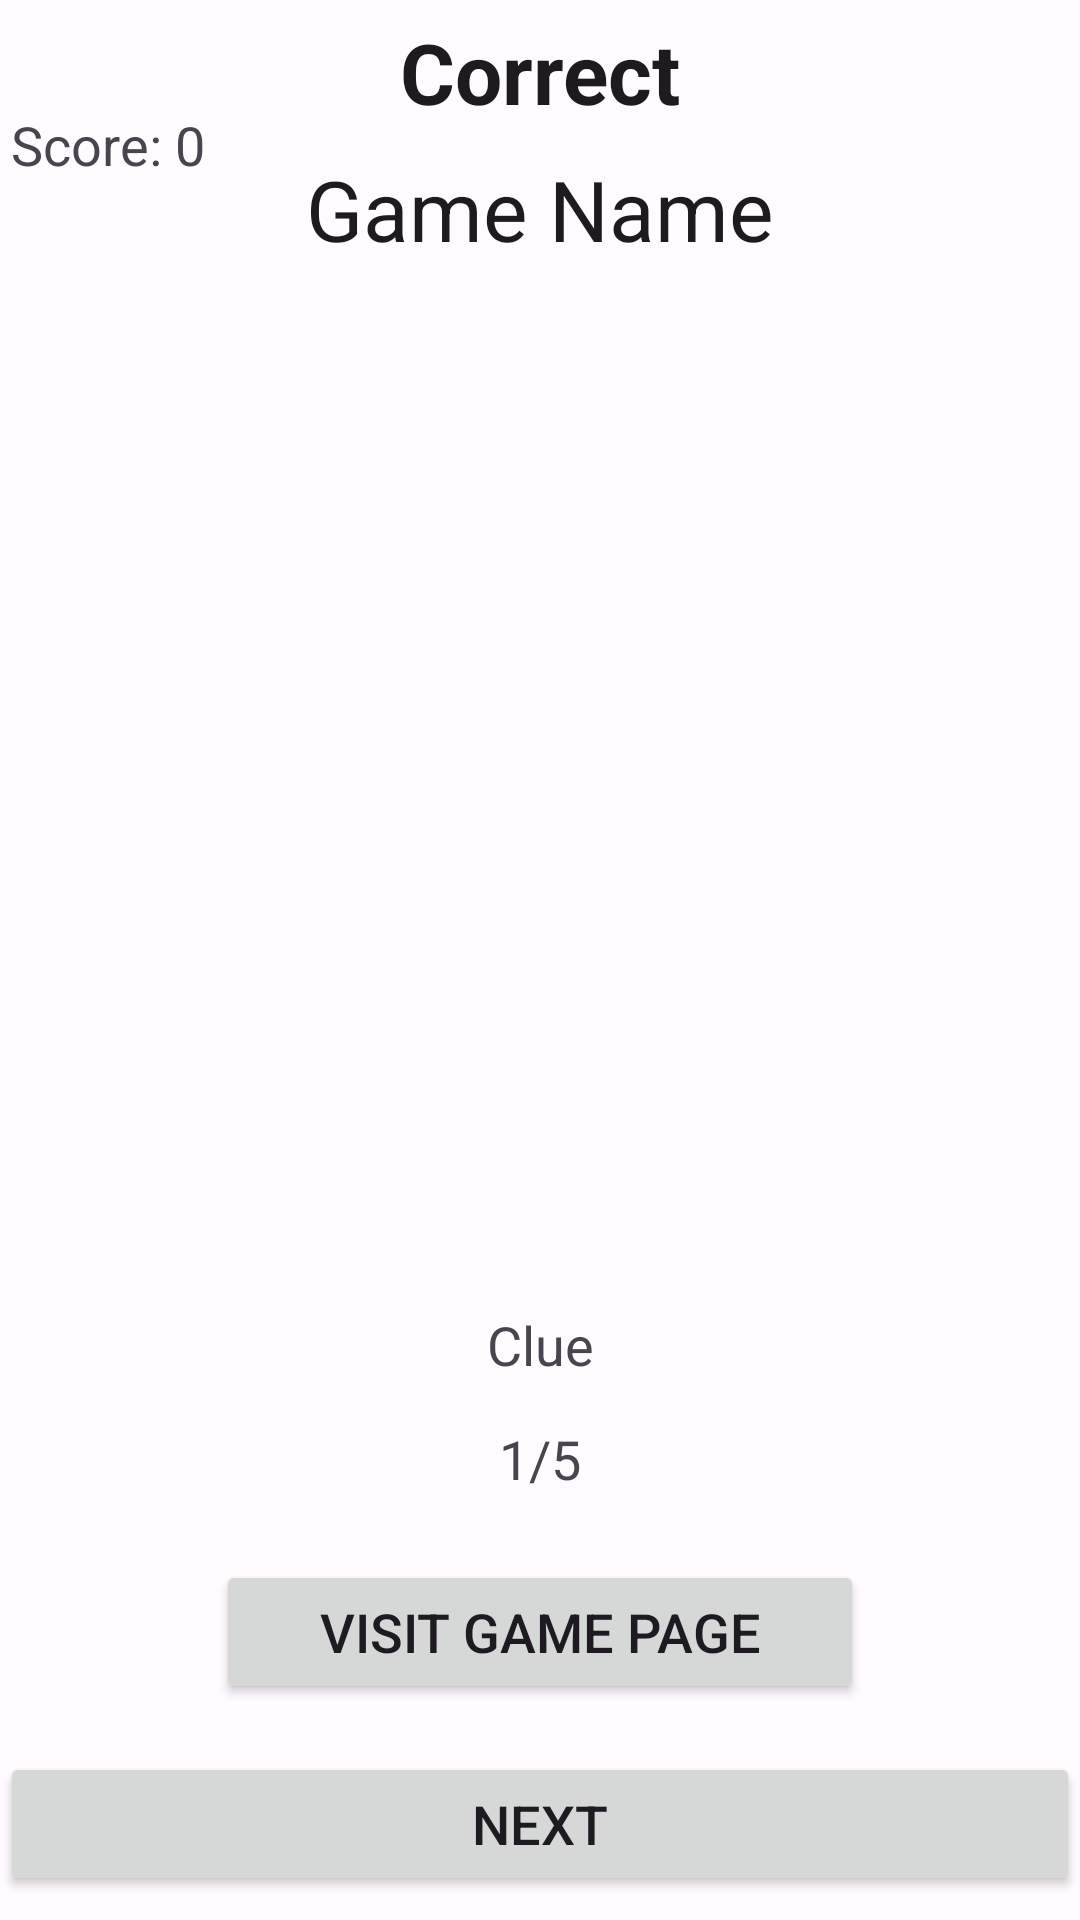

This screen was rendered from an Android layout file. Write that file and the resources it references.
<!-- AndroidManifest.xml: application theme Theme.WeatherApp -->
<!-- res/layout/game_result_fragment.xml -->
<?xml version="1.0" encoding="utf-8"?>
<androidx.constraintlayout.widget.ConstraintLayout xmlns:android="http://schemas.android.com/apk/res/android"
    xmlns:app="http://schemas.android.com/apk/res-auto"
    android:layout_width="match_parent"
    android:layout_height="match_parent"
    android:layout_marginHorizontal="20dp"
    android:layout_marginBottom="10dp">

    <androidx.constraintlayout.widget.Guideline
        android:id="@+id/guideline20vertical"
        android:layout_width="wrap_content"
        android:layout_height="wrap_content"
        android:orientation="vertical"
        app:layout_constraintGuide_percent="0.20" />

    <androidx.constraintlayout.widget.Guideline
        android:id="@+id/guideline80vertical"
        android:layout_width="wrap_content"
        android:layout_height="wrap_content"
        android:orientation="vertical"
        app:layout_constraintGuide_percent="0.80" />

    <androidx.constraintlayout.widget.Guideline
        android:id="@+id/guideline7_5horizontal"
        android:layout_width="wrap_content"
        android:layout_height="wrap_content"
        android:orientation="horizontal"
        app:layout_constraintGuide_percent="0.075"/>

    
    <TextView
        android:id="@+id/guess_outcome_text"
        android:layout_width="0dp"
        android:layout_height="wrap_content"
        android:text="Correct"
        android:textAppearance="?attr/textAppearanceTitleLarge"
        android:textSize="28sp"
        android:gravity="center"
        android:textStyle="bold"
        app:layout_constraintTop_toTopOf="parent"
        app:layout_constraintBottom_toTopOf="@id/guideline7_5horizontal"
        app:layout_constraintStart_toStartOf="@id/guideline20vertical"
        app:layout_constraintEnd_toStartOf="@id/guideline80vertical" />

    <TextView
        android:id="@+id/score_text"
        android:layout_width="wrap_content"
        android:layout_height="wrap_content"
        android:text="Score: 0"
        android:textSize="18sp"
        app:layout_constraintTop_toTopOf="parent"
        app:layout_constraintBottom_toTopOf="@id/guideline15horizontal"
        app:layout_constraintStart_toStartOf="parent"
        app:layout_constraintEnd_toStartOf="@id/guideline20vertical" />

    
    <TextView
        android:id="@+id/game_name"
        android:layout_width="0dp"
        android:layout_height="wrap_content"
        android:text="Game Name"
        android:textAppearance="?attr/textAppearanceTitleLarge"
        android:textSize="28sp"
        android:gravity="center"
        android:maxLines="2"
        android:autoSizeTextType="uniform"
        android:autoSizeMinTextSize="12sp"
        android:autoSizeMaxTextSize="32sp"
        android:paddingBottom="5dp"
        app:layout_constraintTop_toBottomOf="@id/guideline7_5horizontal"
        app:layout_constraintBottom_toTopOf="@id/guideline15horizontal"
        app:layout_constraintStart_toStartOf="@id/guideline20vertical"
        app:layout_constraintEnd_toStartOf="@id/guideline80vertical" />


    <androidx.constraintlayout.widget.Guideline
        android:id="@+id/guideline15horizontal"
        android:layout_width="wrap_content"
        android:layout_height="wrap_content"
        android:orientation="horizontal"
        app:layout_constraintGuide_percent="0.15"/>

    <androidx.constraintlayout.widget.Guideline
        android:id="@+id/guideline65horizontal"
        android:layout_width="wrap_content"
        android:layout_height="wrap_content"
        android:orientation="horizontal"
        app:layout_constraintGuide_percent="0.65"/>

    <androidx.constraintlayout.widget.Guideline
        android:id="@+id/guideline75horizontal"
        android:layout_width="wrap_content"
        android:layout_height="wrap_content"
        android:orientation="horizontal"
        app:layout_constraintGuide_percent="0.75"/>

    <androidx.constraintlayout.widget.Guideline
        android:id="@+id/guideline80horizontal"
        android:layout_width="wrap_content"
        android:layout_height="wrap_content"
        android:orientation="horizontal"
        app:layout_constraintGuide_percent="0.80"/>

    <androidx.constraintlayout.widget.Guideline
        android:id="@+id/guideline90horizontal"
        android:layout_width="wrap_content"
        android:layout_height="wrap_content"
        android:orientation="horizontal"
        app:layout_constraintGuide_percent="0.90"/>

    <androidx.constraintlayout.widget.Guideline
        android:id="@+id/guideline50horizontal"
        android:layout_width="wrap_content"
        android:layout_height="wrap_content"
        android:orientation="vertical"
        app:layout_constraintGuide_percent="0.50"/>

    
    <include
        layout="@layout/hint_body"
        android:layout_width="0dp"
        android:layout_height="0dp"
        app:layout_constraintTop_toBottomOf="@id/guideline15horizontal"
        app:layout_constraintBottom_toTopOf="@id/guideline80horizontal"
        app:layout_constraintStart_toStartOf="parent"
        app:layout_constraintEnd_toEndOf="parent"/>

    <Button
        android:id="@+id/visit_game_button"
        android:layout_width="0dp"
        android:layout_height="wrap_content"
        android:text="@string/visit_game_page_label"
        android:textSize="18sp"
        app:layout_constraintTop_toBottomOf="@id/guideline80horizontal"
        app:layout_constraintBottom_toTopOf="@id/guideline90horizontal"
        app:layout_constraintStart_toEndOf="@id/guideline20vertical"
        app:layout_constraintEnd_toStartOf="@id/guideline80vertical"/>

    <Button
        android:id="@+id/next_button"
        android:layout_width="0dp"
        android:layout_height="wrap_content"
        android:text="@string/endless_next_button"
        android:textSize="18sp"
        app:layout_constraintTop_toBottomOf="@id/guideline90horizontal"
        app:layout_constraintBottom_toBottomOf="parent"
        app:layout_constraintStart_toStartOf="parent"
        app:layout_constraintEnd_toEndOf="parent"/>

    <TextView
        android:id="@+id/tv_loading_error"
        android:layout_width="wrap_content"
        android:layout_height="wrap_content"
        android:layout_gravity="center"
        android:textColor="?attr/colorError"
        android:visibility="invisible"
        app:layout_constraintTop_toTopOf="parent"
        app:layout_constraintBottom_toBottomOf="parent"
        app:layout_constraintStart_toStartOf="parent"
        app:layout_constraintEnd_toEndOf="parent"/>

    <com.google.android.material.progressindicator.CircularProgressIndicator
        android:id="@+id/loading_indicator"
        android:layout_width="48dp"
        android:layout_height="48dp"
        android:layout_gravity="center"
        android:visibility="invisible"
        app:layout_constraintTop_toTopOf="parent"
        app:layout_constraintBottom_toBottomOf="parent"
        app:layout_constraintStart_toStartOf="parent"
        app:layout_constraintEnd_toEndOf="parent"/>

</androidx.constraintlayout.widget.ConstraintLayout>
<!-- res/layout/hint_body.xml (included above) -->
<?xml version="1.0" encoding="utf-8"?>
<merge xmlns:android="http://schemas.android.com/apk/res/android"
    android:layout_width="match_parent"
    android:layout_height="match_parent"
    xmlns:app="http://schemas.android.com/apk/res-auto"
    xmlns:tools="http://schemas.android.com/tools"
    tools:parentTag="androidx.constraintlayout.widget.ConstraintLayout">

    
    <ImageView
        android:id="@+id/image_clue"
        android:layout_width="0dp"
        android:layout_height="0dp"
        android:scaleType="centerCrop"
        app:layout_constraintTop_toBottomOf="@id/guideline15horizontal"
        app:layout_constraintBottom_toTopOf="@id/text_clue"
        app:layout_constraintStart_toStartOf="parent"
        app:layout_constraintEnd_toEndOf="parent" />

    
    <TextView
        android:id="@+id/text_clue"
        android:layout_width="0dp"
        android:layout_height="wrap_content"
        android:textSize="24sp"
        android:shadowDx="2"
        android:shadowDy="2"
        android:shadowRadius="2"
        android:gravity="center"
        app:layout_constraintTop_toBottomOf="@id/image_clue"
        app:layout_constraintBottom_toTopOf="@id/guideline65horizontal"
        app:layout_constraintStart_toStartOf="parent"
        app:layout_constraintEnd_toEndOf="parent" />

    
    <TextView
        android:id="@+id/clue_text_label"
        android:layout_width="0dp"
        android:layout_height="wrap_content"
        android:textSize="18sp"
        android:gravity="center"
        android:text="@string/clue_label"
        app:layout_constraintTop_toBottomOf="@id/guideline65horizontal"
        app:layout_constraintBottom_toTopOf="@id/guideline75horizontal"
        app:layout_constraintStart_toStartOf="parent"
        app:layout_constraintEnd_toEndOf="parent" />

    
    <ImageButton
        android:id="@+id/clue_back_arrow"
        android:layout_width="48dp"
        android:layout_height="48dp"
        android:src="@drawable/rounded_arrow_back_24"
        app:tint="?attr/colorControlNormal"
        android:contentDescription="@string/back_arrow_description"
        android:background="?attr/selectableItemBackgroundBorderless"
        app:layout_constraintTop_toBottomOf="@id/clue_text_label"
        app:layout_constraintBottom_toTopOf="@id/guideline80horizontal"
        app:layout_constraintStart_toStartOf="parent"
        app:layout_constraintEnd_toStartOf="@id/guideline50horizontal" />

    
    <ImageButton
        android:id="@+id/clue_forward_arrow"
        android:layout_width="48dp"
        android:layout_height="48dp"
        android:src="@drawable/rounded_arrow_forward_24"
        app:tint="?attr/colorControlNormal"
        android:contentDescription="@string/forward_arrow_description"
        android:background="?attr/selectableItemBackgroundBorderless"
        app:layout_constraintTop_toBottomOf="@id/clue_text_label"
        app:layout_constraintBottom_toTopOf="@id/guideline80horizontal"
        app:layout_constraintStart_toEndOf="@id/guideline50horizontal"
        app:layout_constraintEnd_toEndOf="parent" />

    
    <TextView
        android:id="@+id/clue_number"
        android:layout_width="0dp"
        android:layout_height="wrap_content"
        android:textSize="18sp"
        android:gravity="center"
        android:text="1/5"
        app:layout_constraintTop_toBottomOf="@id/clue_text_label"
        app:layout_constraintBottom_toTopOf="@id/guideline80horizontal"
        app:layout_constraintStart_toStartOf="parent"
        app:layout_constraintEnd_toEndOf="parent" />

</merge>
<!-- resources referenced by this layout -->
<resources>
  <string name="back_arrow_description">Go to previous clue</string>
  <string name="clue_label">Clue</string>
  <string name="endless_next_button">Next</string>
  
      [General]
  <string name="forward_arrow_description">Go to next clue</string>
  <string name="visit_game_page_label">Visit game page</string>
  <style name="Theme.WeatherApp" parent="Base.Theme.WeatherApp" />
  <color name="md_theme_light_primary">#6750A4</color>
  <color name="md_theme_light_onPrimary">#FFFFFF</color>
  <color name="md_theme_light_primaryContainer">#EADDFF</color>
  <color name="md_theme_light_onPrimaryContainer">#21005D</color>
  <color name="md_theme_light_secondary">#625B71</color>
  <color name="md_theme_light_onSecondary">#FFFFFF</color>
  <color name="md_theme_light_secondaryContainer">#E8DEF8</color>
  <color name="md_theme_light_onSecondaryContainer">#1D192B</color>
  <color name="md_theme_light_tertiary">#7D5260</color>
  <color name="md_theme_light_onTertiary">#FFFFFF</color>
  <color name="md_theme_light_tertiaryContainer">#FFD8E4</color>
  <color name="md_theme_light_onTertiaryContainer">#31111D</color>
  <color name="md_theme_light_error">#B3261E</color>
  <color name="md_theme_light_onError">#FFFFFF</color>
  <color name="md_theme_light_errorContainer">#F9DEDC</color>
  <color name="md_theme_light_onErrorContainer">#410E0B</color>
  <color name="md_theme_light_outline">#79747E</color>
  <color name="md_theme_light_background">#FFFBFE</color>
  <color name="md_theme_light_onBackground">#1C1B1F</color>
  <color name="md_theme_light_surface">#FFFBFE</color>
  <color name="md_theme_light_onSurface">#1C1B1F</color>
  <color name="md_theme_light_surfaceVariant">#E7E0EC</color>
  <color name="md_theme_light_onSurfaceVariant">#49454F</color>
  <color name="md_theme_light_inverseSurface">#313033</color>
  <color name="md_theme_light_inverseOnSurface">#F4EFF4</color>
  <color name="md_theme_light_inversePrimary">#D0BCFF</color>
</resources>
